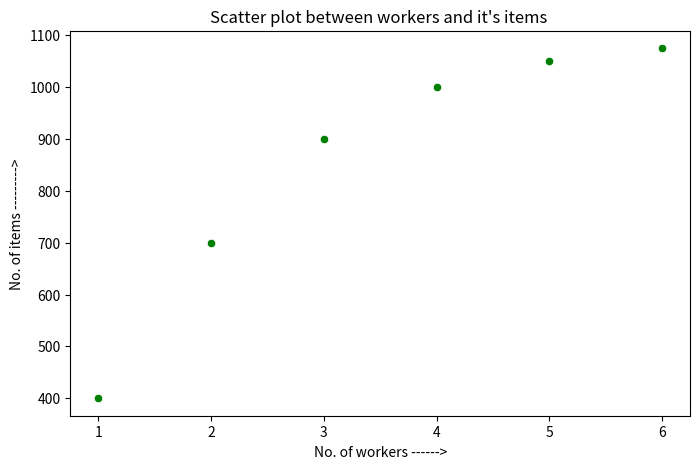
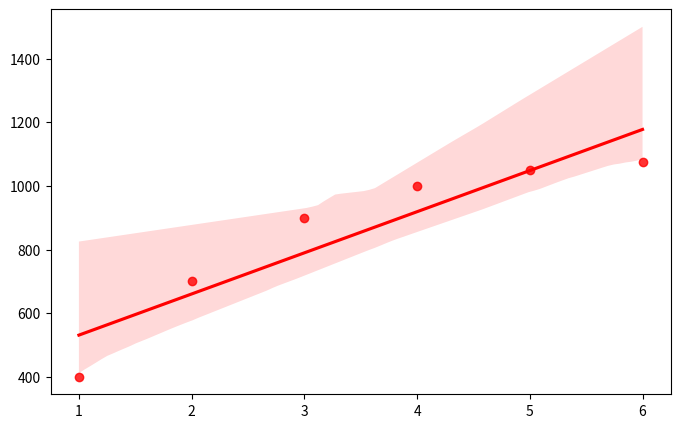
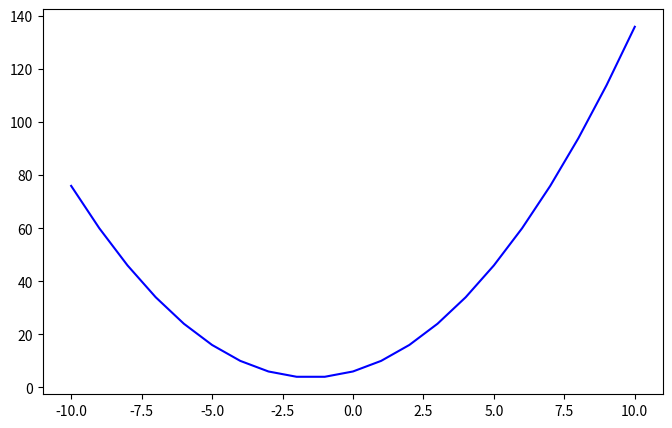
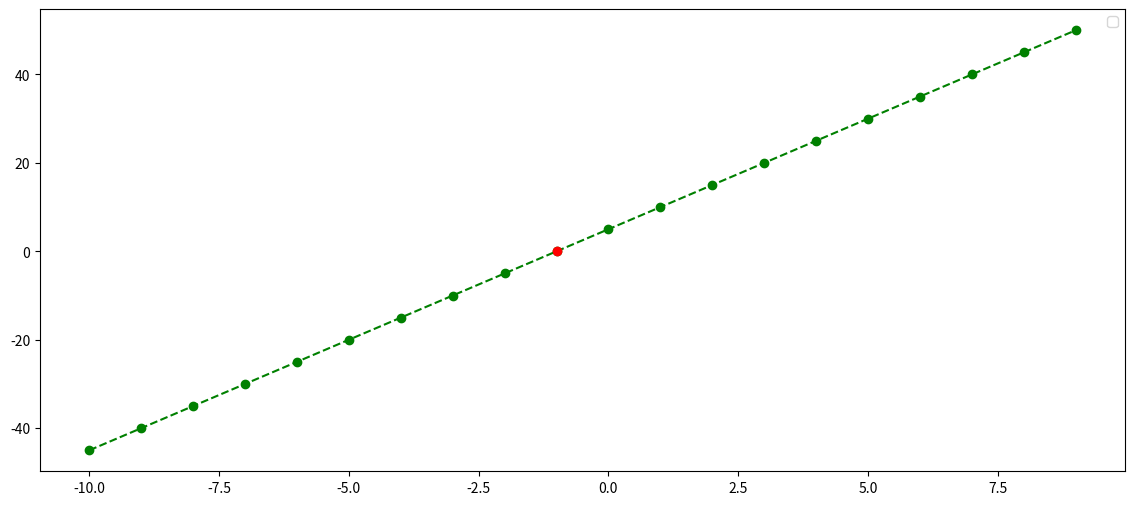
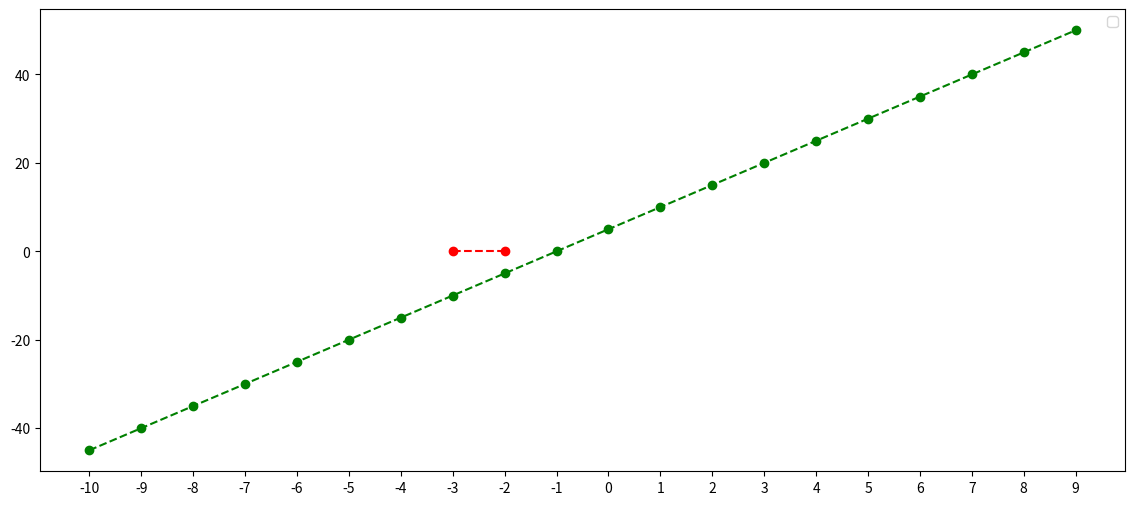
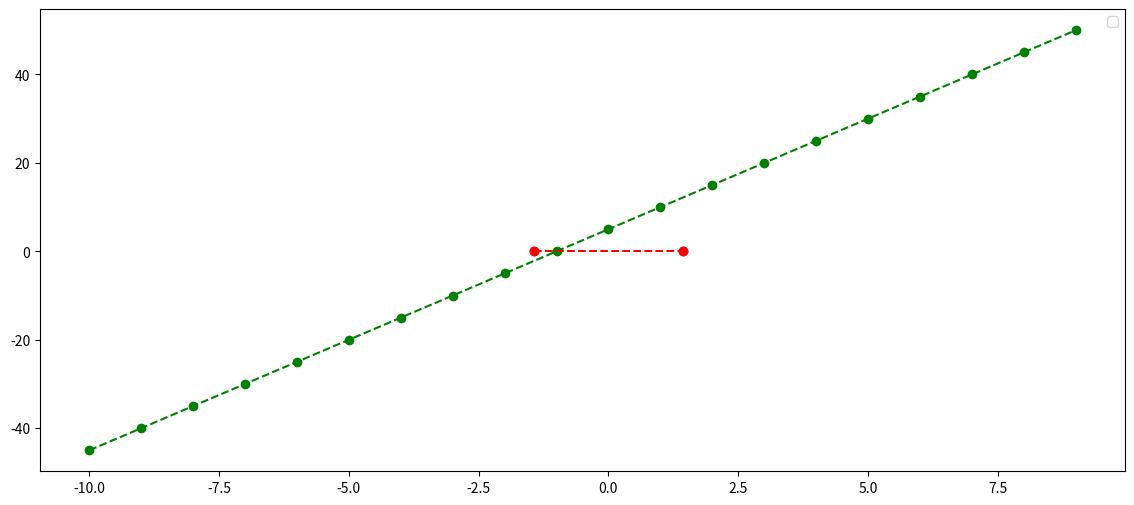

The script that saved these images, in order:
# -*- coding: utf-8 -*-
"""Lesson 103

Automatically generated by Colab.

Original file is located at
    https://colab.research.google.com/<link-removed>

# Lesson 103: Polynomial Regression - Polynomials

---

####Activity 1: Non Linear Relationships

A non-linear relationship is defined as a situation where the dependent variable is not linearly related to the independent variable. That means, here, the changes in the output do not change in direct proportion to changes in any of the inputs.

For example,

1. The height growth based on age.
2. Production of items based on number of workers
3. Increase in temperature based on $\text{CO}_2$ emissions
4. GDP of the nation in the last years.

Unlike linear relations, non-linear relations cannot be represented by a line. They are represented by a curve.

Therefore, in these examples, the variables `height` and `age` or `production` and `workers` or `temperature` and `CO2`, we will observe change in the dependent variable but it is dependent on the value of slope from the previous value to the current value.

Let's consider the Production example. The table below illustrates the number of items produced per day on the basis of the number of workers.

|No. of Workers|Items Produced|
|-|-|
|1|400|
|2|700|
|3|900|
|4|1000|
|5|1050|
|6|1075|


Let's create a graph to visualise the relation between the items produced (dependent variable) and number of workers (independent variable).
"""

# S1.1: Create a scatter plot between number of workers and number of items produced.
import matplotlib.pyplot as plt
import numpy as np
import seaborn as sns
workers = list(np.arange(1,7))
items = [400,700,900,1000,1050,1075]
plt.figure(figsize=(8,5),dpi = 96)
plt.title("Scatter plot between workers and it's items ")
sns.scatterplot(x = workers,y = items,color = 'g')
plt.xlabel("No. of workers ------>")
plt.ylabel("No. of items --------->")
plt.show()

"""From the output, you may observe that the two variables are undoubtedly correlated but the relationship doesn't look linear.

Let's create a Regression plot for the above relation to see if we can get the best fit regression line.
"""

# S1.2: Plot a regression plot to visualize the production graph
plt.figure(figsize=(8,5),dpi = 96)
sns.regplot(x = workers,y = items,color = 'r')
plt.show()

"""---

####Activity 2: Polynomial Expressions

Polynomial expressions are a type of algebraic expressions. The word 'Polynomial' is a Greek word in which 'poly' means many and 'nomial' means terms.  That means a polynomial is an expression that contains one or many terms that can be added, subtracted, or multiplied but not divided.

Polynomials are composed of some or all of the following:

- **Constants**: These are numbers like $6$, $7$, $22$.

- **Variables**: These are letters like $x$, $xy$, $a$.

- **Exponents**: They are usually attached to variables but can also be found with a constant.

  e.g: $2$ in $x^2$ and $3$ in $5^3$ are exponents.

- **Arithmetic Operators**: These are used with variables as well as constants to perform common mathematical operations.

  e.g: $2x$ (multiplication), $2x + 5$ (multiplication and addition), $x - 10$ (subtraction).


Polynomials cannot contain the following:   
1. Division by a variable.

  E.g:
  - $\frac{2y^2 + 7x}{5}$ is a polynomial as it contains division by a constant.
  
  - $\frac{2y^2 + 7x}{(1+x)}$ is not a polynomial as it contains division by a variable.
2. Negative exponents.

  e.g: $(2x + 5)^ {-4}$ is not a polynomial.

3. Fractional exponents.

  e.g: $(2x + 5)^ {\frac{1}{2}}$ is not a polynomial.

4. Radicals or Root.

  e.g: $\sqrt[3]{(2x + 5)}$ is not a polynomial.

A polynomial expression is denoted as $P(x)$ where $x$ is the unknown variable.  

<center><img src='https://student-datasets-bucket.s3.ap-south-1.amazonaws.com/images/polynomialf.png' width = 300></center>



In the above image, the polynomial is denoted as $P(x)$ where $x$ represents the variable:
$x^2$, $-2x$, $3$ are terms of polynomial which consist of variables and constants.
- $x$ is the variable with exponents.
- $3$ is the constant.
- $1$, $-2$, are the coefficients of the first and second terms respectively.



A polynomial, in general, is of 3 types:
- Monomial: A polynomial with only a single term.
    - Examples: $2x^2$,  $7xy$,  $-7$, $10$.
- Binomial: A polynomial with exactly two terms.
    - Examples: $x^2 + 7$, $x^5 + 5x$.
- Trinomial: A polynomial with exactly three terms.
    - Examples: $x^3 + 4x + 7$, $4z^5 - 4x + 5$.

**Note:** A polynomial can have more than three terms but cannot be infinite.

In this class, we will be focusing on a polynomial with one variable.


**Degree of Polynomial:**
 Degree of a polynomial with one variable is the highest exponent of that variable.

For example:

1. $x^2 + 2x + 7$: Degree of polynomial is $2$.
2. $4x^5 - 4x + 5$ : Degree of polynomial is $5$.
3. $17x^2 - 4x^5 - 4x + 5$: Degree of polynomial is $5$.
4. $7x +3$: Degree of polynomial is $1$.

**Note:** The standard way of writing polynomial is to start with the highest degree first and lowest degree or constant at the end. But it is not a compulsion to write the polynomial in ascending or descending order of the degree.

<center><img src=https://s3-whjr-v2-prod-bucket.whjr.online/whjr-v2-prod-bucket/53ea2286-5d9d-4d3e-a64f-1ad93a1edeaa.png width=750></center>

The NumPy library of Python has the `poly1d` class to define polynomials with one variable. The `poly1d` is a convenience class that is used to create and performs  operations on polynomials.

We can create a polynomial by calling the constructor of the `poly1d` class. It will return a polynomial based on the given coefficients of the variable.

> **Syntax:** `numpy.poly1d(c_or_r, r = False, variable = None)`

Where,
- `c_or_r`: Defines either of the following:
  - **Coefficients** of the polynomial in decreasing powers.
  
   For example, `poly1d([1, 2, 3])` represents $x^2 + 2x + 3$.
  - **Roots** of the polynomial (values where the polynomial evaluates to 0), if second parameter `r` is `True`.
  
    For example,  `poly1d([1, 2, 3], r = True)` represents $(x-1)(x-2)(x-3)$.

- `r`: By default, it is `False`. If `True`, the `c_or_r` parameter will represent the polynomial's roots.

- `variable`: Specifies the variable used to print the output of functions like `z`, `x`, `m` or any other character. By default it is `x`.

Let's create the following polynomial $x^2 + 5x + 6$ and print the output of the function:
"""

# T2.1: Create a polynomial 'x^2 + 5x + 6' using 'poly1d()' function.
import numpy as np

exp1 = np.poly1d([1,5,6])
print(exp1)

"""As we can observe, the polynomial $x^2 + 5x + 6$ is created by passing the list of coefficients `[1, 5, 6]` to the `poly1d()` function.

The first element of this list is considered as the coefficient of the highest exponent and the last element is considered as the constant.

**Note:** The polynomial is printed in two lines, one line for the exponents and the other for the coefficients and variables. Hence, for a clear output use a `\n` (newline) expression before printing the polynomials.

Let's create the below polynomials using the `poly1d()` function and observe the output again.

1. $1290$
2. $7x$
3. $-7x^4 + 8x^2 - 120$
4. $-17x^2 + 29x^5$


"""

# S2.1: Create the polynomials with the 'poly1d()' function and print the output.

# 1. Create a polynomial '1290' and print the output.
poly1 = np.poly1d([1290])
print("Coeff of 1290 :",poly1)
# 2. Create a polynomial '7x' and print the output.
poly2 = np.poly1d([7])
print("Coeff of 7",poly2)
# 3. Create a polynomial '-7x^4 + 8x^2 - 120' and print the output.
poly3 = np.poly1d([-7,0,8,0,-120])
print(f"Coeff of -7,0,8,0,-120 is \n{poly3}")
# 4. Create a polynomial '-17x^2 + 29x^5' and print the output.
poly4 = np.poly1d([29,0,0,-17,0,0])
print(poly4)

"""**Note:** If the polynomial expression does not contain a term of a degree in the standard order, we will pass the coefficient as `0`. For example, coefficients of polynomial $P(x) = 29x^4 - 17x^2$ are `[29 , 0, -17, 0 , 0]`.

As we can observe the polynomials are created with a coefficients list. Now let's try to create polynomials with a roots list.

The roots or solutions of the polynomial are the values of $x$ for which polynomial $P(x)$ is equal to zero. That means to solve a polynomial equation we have to find its roots.

For example, consider the following  polynomial $P(x)$.

$$ P(x) = x^2 + 5x + 6$$

Let's equate $P(x)$ to $0$ and solve it to find the value of $x$ by finding factors.
$$x^2 + 5x + 6 = 0$$
$$x^2 + 2x + 3x + 6 = 0$$
$$x(x+2) + 3(x+2) = 0$$
$$(x+2)(x+3) = 0$$

This means that the product of $(x+2)$ and $(x+3)$ will be zero i.e. $(x+2)(x+3)= 0$ when either $x = -2$ or $x = -3$.

Hence $P(x)$ has two roots: $x = -2$ and $x = -3$.

You can verify it by substituting $x = -2$ and $x = -3$ in polynomial $x^2 + 5x + 6$.


Let's create a polynomial with roots $(-2, -3)$ using the `poly1d()` function and observe the output.
"""

# S2.2: Create the polynomial with roots list [-2,-3] with 'poly1d()` function.
# Print the output and its type
root1  = np.poly1d([-2,-3],r = True)
print(root1)
print(type(root1))

"""As we can observe, the polynomial created is $x^2 + 5x + 6$ which is the same as the polynomial $P(x)$ that we had solved. Also, the type is the same i.e. `'numpy.poly1d'`

**Properties of `poly1D` polynomial object**

Now let us  learn some properties or attributes of the `poly1d()` Polynomial object:

**1. Coefficients of Polynomial:**

The `coeff` or `c` attribute can be used to get the coefficient of a NumPy Polynomial.

> **Syntax:** `exp.coeffs` or `exp.c`

Where,

 `exp` is the `numpy.poly1d` variable.


Let's print the coefficients of the two polynomials below:
1. Polynomial having coefficients: `[1, 5, 6]`
2. Polynomial having roots: `[-2, -3]`
"""

# S2.3: Print the coefficients of the polynomials using the 'coeff' and 'c' attribute
import numpy as np

# 1. Create polynomial 'x^2 + 5x + 6' using the coefficient list.
coef1 = np.poly1d([1,5,6])
print(coef1)
# 2. Create the polynomial using roots list '[-2,-3]'
poly = np.poly1d([-2,-3])
print(poly)

"""As we can observe, both the coefficients list is the same `[1 5 6]` or `[1. 5. 6.]` but datatype is different because the polynomial created is the same. The reason for datatype being different is by default the coefficient list of type `float` if not created otherwise.


**2. Roots of the Polynomials:**

The `roots` or `r` attribute can be used to get the roots of a NumPy Polynomial.

> **Syntax:** `exp.root` or `exp.r`

Where,

 `exp` is the `numpy.poly1d` variable.


Let's print the roots of the two polynomials below:
1. Polynomial having coefficients: `[1, 5, 6]`
2. Polynomial having roots: `[-3, -2]`
"""

# S2.4 Print the roots of the polynomials using 'roots' and 'r' attributes

# 1. Create polynomial using coefficient list [1, 5, 6].
coef = np.poly1d([1, 5, 6])
print(coef)
# 2. Create the polynomial using roots list [-3, -2]
coef2 = np.poly1d([-3, -2])
print(coef2)

"""As we can observe, both the roots list is the same `[-3., -2.]` because the polynomial is the same.

**Note:** The roots list is always in ascending order.

**3. Degree of the Polynomials:**
The `order` or `o` attribute can be used to get the degree, also known as the order of a NumPy polynomial.

> **Syntax:** `exp.order` or `exp.o`

Where,

 `exp` is the `numpy.poly1d` variable.


Let's print the degree of the following polynomials:
1.  $x^2 + 5x + 6$
2. $-7x^4 + 8x^2 - 120$
"""

# S2.5: Print the degree of the polynomials using 'order' and 'o' attributes

# 1. Create the polynomial 'x^2 + 5x + 6'.
poly4 = np.poly1d([1,5,6])
print(poly4.order)
# 2. Create the polynomial '7x^4 + 8x^2 - 120'.
poly5 = np.poly1d([7,0,8,0,-120])
print(poly5.o)

"""You may observe that the degree of the polynomial returns the highest exponent of the unknown variable.

Now let's move ahead and evaluate these polynomials in **Activity 3: Evaluation of Polynomial Expression**

----

####Activity 3: Evaluation of Polynomial Expression

Polynomial evaluation means placing a certain value for the unknown variable/s and finding out the total value of the expression.

For example, consider the below polynomial $P(x)$,

$$P(x) = x^2 + 5x + 6$$

Let's solve this polynomial with $x = 3$.

1. Substitute $x$ in $P(x)$ with $3$:

$$P(3) = 3^2 + 5 \times 3 + 6$$

2. Solve the equation using the order of operations:
$$P(3) = 9 + 15 + 6$$
$$P(3) = 30$$

So the value of $P(x)$ for $x = 3$ is $30$.

In Python, we can evaluate the NumPy polynomials by direct call to the self function of the `numpy.poly1d` class.

> **Syntax:** `exp(value)`

Where,
- `exp` is an object of type `numpy.poly1d`.
- `value` is the value to evaluate the polynomial expression.


Let's evaluate the polynomial $P(x) = x^2 + 5x + 6$  for a list of values `[3, -3, -2]` one by one.
"""

# S3.1: Evaluate the polynomial 'x^2 + 5x + 6' for the values [3, -3, -2].
value = np.poly1d([3,-3,-2])


# Create polynomial 'x^2 + 5x + 6'.
poly6 = np.poly1d([1,5,6])
print(poly6)
# 1. Evaluate the polynomial at 'x = 3'
print(np.exp(3))
# 2. Evaluate the polynomial at 'x = -3'
print(np.exp(-3))
# 3. Evaluate the polynomial at 'x = -2'
print(np.exp(-2))

"""As we can observe, the output of $P(x)$ at `x = 3` is `30` while for `x = -3` and `x = 2`, $P(x)$  is 0 since they are the roots of the polynomial.


Similarly, we can find the value of the polynomial at different $x$ values by plotting a graph.

Let's create a line plot with markers to solve $P(x) = x^2 + 5x + 6$ for the range `-10` to `10`.


"""

# S3.2: Create a line plot for 'P(x) = x^2 + 5x + 6' for an array of values having range -10 to 10.
plt.figure(figsize=(8,5),dpi = 96)
l1 = np.poly1d([1,3,6])
x = np.arange(-10,11)
plt.plot(x,l1(x),color = 'b')
plt.show()

"""As we can observe from the output, the graph is created, which also has roots `[-3, -2]` where $P(x) = 0$.

The graph of the polynomial differ based on the type of polynomials. Let's study the types of polynomials in **Activity 4: Types of Polynomial and its Applications**

---

#### Activity 4: Types of Polynomial and its Applications

Polynomials are also categorised based on their degree. Following are the different types of polynomials:


|Polynomial|Degree|Polynomial Examples|
|----|----|--|
Linear Polynomial|1|$3x + 1$
Quadratic Polynomial|2|$x^2 + 5x + 6$
Cubic Polynomial|3|$-14x^3 + x^2 - 6$
Quartic Polynomial|4|$-7x^4 + 8x^2 - 120$

Let's take a look at each type along with their applications.

**1. Linear Polynomials:**

Linear polynomials also called first-degree polynomials are used to represent linear relations like the equation of a line $y = mx + c$.
The graph of linear polynomials, therefore, is always a straight line.

We have already seen these types of polynomials in Linear Regression where we can predict the value of an unknown item `y` at a particular `x` with coefficients `m` and `c`.

Real-world examples:
1. Prediction of income over time.
2. Prediction of speed over the distance covered and time.

Let's create a linear polynomial $P(x) = 5x + 5$ and print the roots of $P(x)$. Also, create a line plot for the range `-10` to `10`.
"""

# S4.1: Create a linear polynomial 'P(x) = 5x + 5'.
# Print its roots and plot graph for the 'P(x)' from -10 to 10.
import matplotlib.pyplot as plt


lin = np.poly1d([5,5])
x = np.arange(-10,10)
plt.figure(figsize=(14,6))
plt.plot(x, lin(x), 'g--o')
plt.plot(int(lin.r), lin(int(lin.r)),'r--o')
plt.legend()
plt.show()

"""The graph in the above output is a straight line and at the root of the equation i.e. `-1`, $P(x)$ is `0`.

**2. Quadratic Polynomials:**

A quadratic polynomial is written in the form $ax² + bx + c$, where $a$, $b$, and $c$ are real numbers. These equations, graphically, represent parabolas, i.e. an arc or a curve.

Quadratic polynomials are the most commonly seen expressions in aspects of daily life, for example, when a ball is thrown in the air, an arc is formed which is a parabola. Where else are they used?

**Examples:**
1. The landing of a missile can be calculated with quadratic polynomials based on its launch because they too  form a parabola in the air.
2. The height above the sea level for the curved cables of the bridge can be calculated to pass a sailing ship within the parabolas.
3. Quadratic polynomials can also be used to design a single bend in the road.


Let's create and plot the quadratic polynomial $P(x) = x^2 + 5x + 6$ and print the roots of $P(x)$.

"""

# S4.2: Create a quadratic polynomial 'P(x) = x^2 + 5x + 6'.
# Print it's roots and plot graph for the 'P(x)' from -10 to 10.
poly_quad = np.poly1d([1,5,6])
print("Roots of poly_quad :\n",poly_quad)
x1 = np.arange(-10,10)
plt.figure(figsize=(14,6))
plt.plot(x1, lin(x1), 'g--o')
plt.plot(poly_quad.r,poly_quad(poly_quad.r),'r--o')
plt.xticks(x1)
plt.legend()
plt.show()

"""As we can observe, the graph above creates an arc for the quadratic polynomial.

**3. Cubic Polynomial:**

The Cubic Polynomial, written in the form $ax^3 + bx^2 + cx + d$ is used when there is a need to calculate or create curves. The graph of a cubic polynomial represents a wave.

Some of the applications of cubic polynomials are:
1. For calculating the dimensions of a swimming pool based on the given height and width.
2. For a road with multiple bends.

Let's create and plot a cubic polynomial $-7x^3 + 8x - 120$ and print the roots of $P(x)$.
"""

# S4.3: Create a cubic polynomial 'P(x) = -7x^3 + 8x - 120'.
# Print it's roots and plot graph for the 'P(x)' from -10 to 10.
poly_quad1 = np.poly1d([-7,0,0,8,-120])
print("Roots of poly_quad :\n",poly_quad1)
x2 = np.arange(-10,10)
plt.figure(figsize=(14,6))
plt.plot(x2, lin(x2), 'g--o')
plt.plot(poly_quad1.r,poly_quad1(poly_quad1.r),'r--o')
plt.legend()
plt.show()

"""As we can observe, the graph creates a wave for the cubic graph.

**Note:** The one or more roots of the cubic graph can be imaginary or real.

**4. High Order Polynomials:**

High order polynomials, with degree greater than 3 also represents a wave in the graphical form. They are used to design complex structures like:
1. A roller coaster
2. A path down the hill
3. A spherical staircase.

Let's create a high order polynomial $\frac{1}{5}x^5 - \frac{26}{3}x^3 + 25$ and print the roots of $P(x)$. Also, plot the graph for a range `-6` to `6`.

"""

# S4.4: Create a high order polynomial 'P(x) = 1/5x^5 - 26/3x^3 + 25'.
# Print it's roots and plot graph for the 'P(x)' from -6 to 6.
coeffs = np.poly1d([-2,4,-6])
print(f"Polynomial expression of coeffs : \n{coeffs} and coefficients are {coeffs.coeffs}")

"""---

### **Project**
You can now attempt the **Applied Tech Project 103 - Polynomial Regression I** on your own.

**Applied Tech Project 103 - Polynomial Regression I**: https://colab.research.google.com/<link-removed>

---
"""